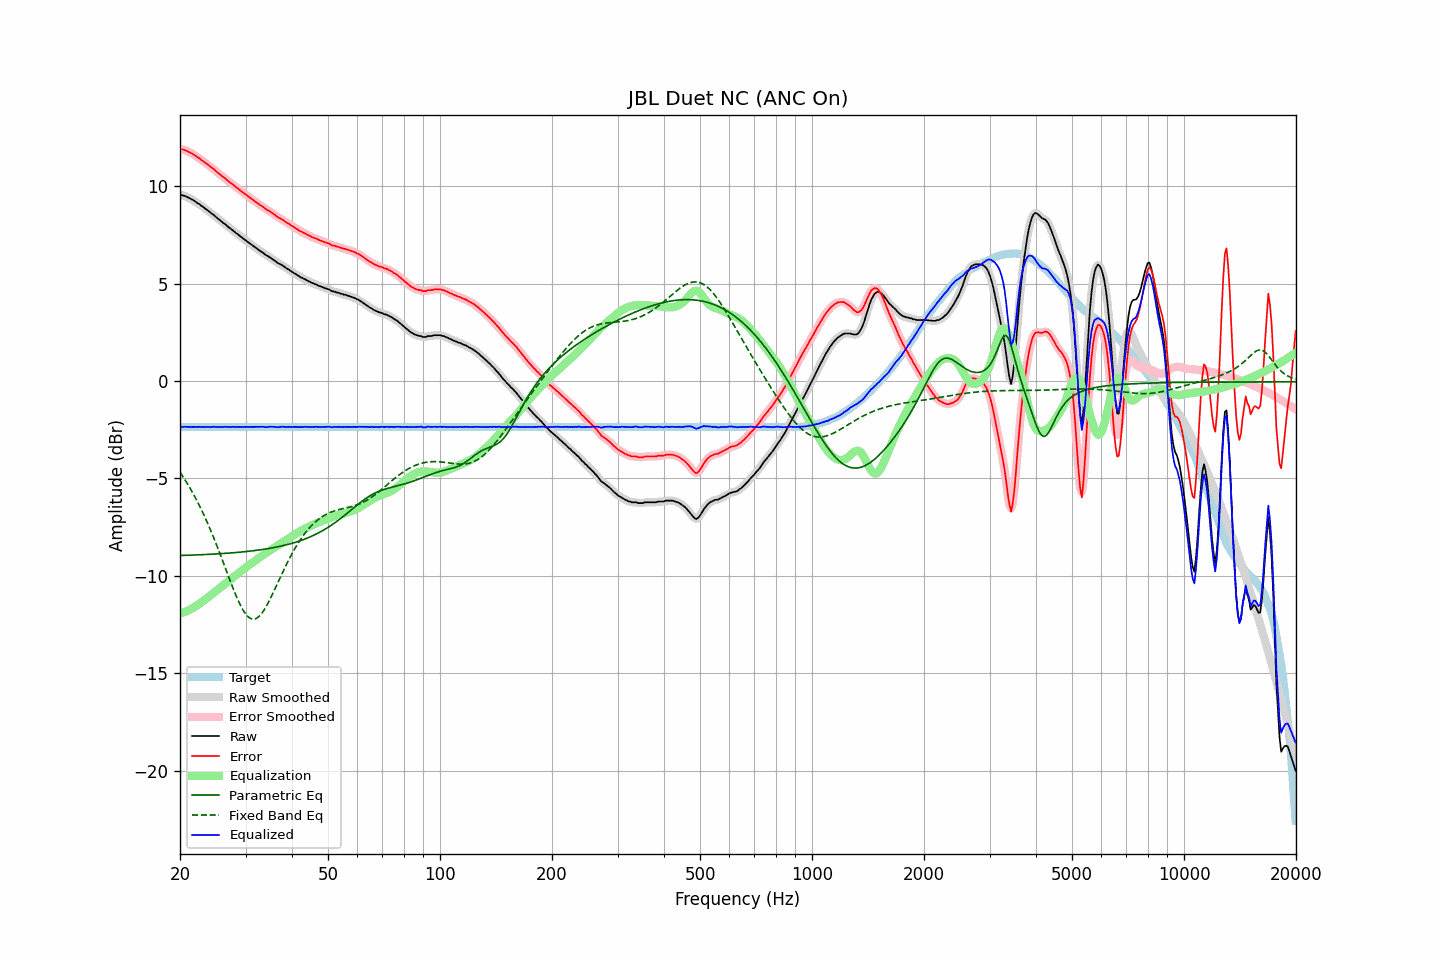

The file beside this chart, header and first rows:
frequency, raw, error, smoothed, error_smoothed, equalization, parametric_eq, fixed_band_eq, equalized_raw, equalized_smoothed, target
20.00, 9.57, 11.93, 9.57, 11.92, -11.93, -8.96, -4.68, -2.36, -2.36, -2.35
20.20, 9.54, 11.90, 9.55, 11.91, -11.91, -8.96, -4.80, -2.36, -2.36, -2.35
20.40, 9.53, 11.89, 9.53, 11.88, -11.88, -8.95, -4.93, -2.35, -2.35, -2.35
20.61, 9.50, 11.86, 9.50, 11.86, -11.85, -8.95, -5.06, -2.35, -2.35, -2.35
20.81, 9.47, 11.83, 9.47, 11.83, -11.82, -8.95, -5.19, -2.35, -2.35, -2.35
21.02, 9.42, 11.78, 9.43, 11.78, -11.78, -8.94, -5.32, -2.36, -2.35, -2.35
21.23, 9.39, 11.75, 9.39, 11.74, -11.74, -8.94, -5.46, -2.35, -2.36, -2.35
21.44, 9.34, 11.70, 9.35, 11.70, -11.70, -8.94, -5.61, -2.36, -2.35, -2.35
21.66, 9.30, 11.66, 9.30, 11.66, -11.65, -8.93, -5.75, -2.35, -2.35, -2.35
21.87, 9.25, 11.61, 9.25, 11.60, -11.60, -8.93, -5.90, -2.35, -2.36, -2.35
22.09, 9.19, 11.55, 9.20, 11.55, -11.55, -8.93, -6.06, -2.36, -2.35, -2.35
22.31, 9.13, 11.49, 9.14, 11.49, -11.49, -8.92, -6.22, -2.36, -2.36, -2.35
22.54, 9.09, 11.45, 9.08, 11.44, -11.44, -8.92, -6.38, -2.34, -2.36, -2.35
22.76, 9.01, 11.37, 9.02, 11.38, -11.38, -8.92, -6.55, -2.36, -2.35, -2.35
22.99, 8.96, 11.32, 8.96, 11.32, -11.32, -8.91, -6.72, -2.35, -2.36, -2.35
23.22, 8.90, 11.26, 8.90, 11.25, -11.26, -8.91, -6.90, -2.35, -2.36, -2.35
23.45, 8.83, 11.19, 8.84, 11.20, -11.20, -8.91, -7.08, -2.36, -2.35, -2.35
23.69, 8.78, 11.14, 8.78, 11.13, -11.13, -8.90, -7.27, -2.35, -2.36, -2.35
23.92, 8.71, 11.07, 8.71, 11.07, -11.07, -8.90, -7.45, -2.36, -2.36, -2.35
24.16, 8.65, 11.01, 8.65, 11.01, -11.01, -8.89, -7.65, -2.35, -2.35, -2.35
24.40, 8.58, 10.94, 8.59, 10.94, -10.94, -8.89, -7.85, -2.36, -2.35, -2.35
24.65, 8.53, 10.89, 8.52, 10.88, -10.87, -8.88, -8.05, -2.34, -2.35, -2.35
24.89, 8.45, 10.81, 8.45, 10.81, -10.81, -8.88, -8.25, -2.36, -2.35, -2.35
25.14, 8.38, 10.74, 8.39, 10.74, -10.74, -8.87, -8.46, -2.36, -2.36, -2.35
25.39, 8.31, 10.67, 8.32, 10.67, -10.67, -8.87, -8.68, -2.36, -2.36, -2.35
25.65, 8.25, 10.61, 8.25, 10.60, -10.61, -8.86, -8.89, -2.35, -2.36, -2.35
25.91, 8.18, 10.54, 8.18, 10.54, -10.54, -8.86, -9.11, -2.36, -2.36, -2.35
26.16, 8.11, 10.47, 8.12, 10.48, -10.47, -8.85, -9.33, -2.36, -2.35, -2.35
26.43, 8.06, 10.42, 8.06, 10.41, -10.41, -8.85, -9.55, -2.34, -2.35, -2.35
26.69, 7.99, 10.35, 7.99, 10.34, -10.34, -8.84, -9.77, -2.35, -2.35, -2.35
26.96, 7.91, 10.27, 7.92, 10.28, -10.28, -8.84, -9.99, -2.36, -2.36, -2.35
27.23, 7.85, 10.21, 7.86, 10.21, -10.21, -8.83, -10.21, -2.36, -2.36, -2.35
27.50, 7.79, 10.15, 7.79, 10.15, -10.15, -8.82, -10.43, -2.35, -2.36, -2.35
27.77, 7.73, 10.09, 7.73, 10.08, -10.08, -8.82, -10.64, -2.35, -2.35, -2.35
28.05, 7.66, 10.02, 7.67, 10.02, -10.02, -8.81, -10.85, -2.35, -2.35, -2.35
28.33, 7.59, 9.95, 7.60, 9.95, -9.95, -8.80, -11.04, -2.36, -2.35, -2.35
28.62, 7.54, 9.90, 7.53, 9.89, -9.89, -8.80, -11.24, -2.34, -2.35, -2.35
28.90, 7.46, 9.82, 7.47, 9.82, -9.82, -8.79, -11.41, -2.36, -2.35, -2.35
29.19, 7.40, 9.76, 7.40, 9.76, -9.76, -8.78, -11.58, -2.36, -2.36, -2.35
29.48, 7.34, 9.70, 7.34, 9.69, -9.70, -8.77, -11.73, -2.35, -2.36, -2.35
29.78, 7.27, 9.63, 7.28, 9.63, -9.63, -8.76, -11.87, -2.36, -2.35, -2.35
30.08, 7.22, 9.58, 7.22, 9.57, -9.57, -8.76, -11.97, -2.35, -2.35, -2.35
30.38, 7.15, 9.51, 7.16, 9.51, -9.51, -8.75, -12.07, -2.36, -2.35, -2.35
30.68, 7.09, 9.45, 7.10, 9.45, -9.45, -8.74, -12.14, -2.36, -2.35, -2.35
30.99, 7.03, 9.39, 7.03, 9.39, -9.39, -8.73, -12.20, -2.35, -2.36, -2.35
31.30, 6.97, 9.33, 6.97, 9.33, -9.33, -8.72, -12.22, -2.35, -2.35, -2.35
31.61, 6.91, 9.27, 6.91, 9.27, -9.27, -8.71, -12.23, -2.35, -2.35, -2.35
31.93, 6.85, 9.21, 6.85, 9.21, -9.21, -8.70, -12.20, -2.35, -2.35, -2.35
32.24, 6.79, 9.15, 6.79, 9.15, -9.15, -8.69, -12.16, -2.36, -2.36, -2.35
32.57, 6.73, 9.09, 6.73, 9.09, -9.09, -8.68, -12.10, -2.36, -2.36, -2.35
32.89, 6.67, 9.03, 6.68, 9.03, -9.03, -8.66, -12.02, -2.36, -2.35, -2.35
33.22, 6.62, 8.98, 6.62, 8.98, -8.97, -8.65, -11.91, -2.35, -2.35, -2.35
33.55, 6.57, 8.93, 6.56, 8.92, -8.92, -8.64, -11.80, -2.35, -2.36, -2.35
33.89, 6.49, 8.85, 6.50, 8.86, -8.86, -8.63, -11.66, -2.37, -2.36, -2.35
34.23, 6.44, 8.80, 6.45, 8.80, -8.81, -8.61, -11.52, -2.36, -2.36, -2.35
34.57, 6.40, 8.76, 6.40, 8.75, -8.75, -8.60, -11.37, -2.35, -2.36, -2.35
34.92, 6.35, 8.71, 6.35, 8.70, -8.70, -8.59, -11.20, -2.34, -2.35, -2.35
35.27, 6.29, 8.65, 6.30, 8.65, -8.64, -8.57, -11.03, -2.35, -2.34, -2.35
35.62, 6.23, 8.59, 6.24, 8.59, -8.59, -8.56, -10.86, -2.35, -2.35, -2.35
35.97, 6.18, 8.54, 6.17, 8.53, -8.53, -8.54, -10.68, -2.35, -2.36, -2.35
... 635 more rows
